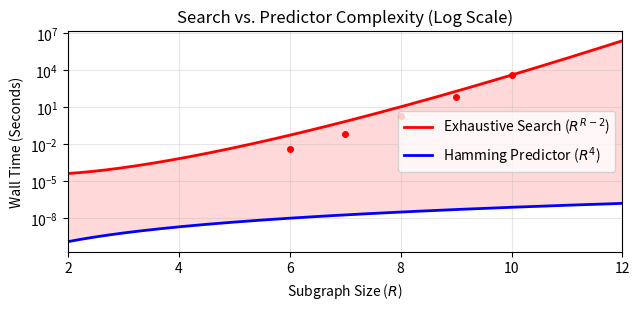

Generate this figure with matplotlib: (Note: this script raises an exception after producing the figure.)
#!/usr/bin/env python3
"""Generate complexity-curves.pdf — vector version of the growth comparison plot.

Uses actual measured wall times from the exhaustive search (README.md).
The predictor curve is theoretical O(R^4), scaled to match measured sub-ms times.
"""

import numpy as np
from scipy.optimize import curve_fit
import matplotlib
matplotlib.use("pdf")
import matplotlib.pyplot as plt

# ── Actual measured search times from README.md ───────────────────
# R=2..5 rounded to 0 in logs; use Gen counts as proxy for sub-ms
search_R = np.array([6,     7,     8,     9,      10])
search_T = np.array([0.004, 0.072, 1.782, 74.553, 4140.057])
# From README.md brute-force logs. R>=11 never completed (intractable).

# ── Fit a * R^(R-2) to search data ───────────────────────────────
def search_model(r, a):
    return a * r ** (r - 2)

popt_s, _ = curve_fit(search_model, search_R, search_T, p0=[1e-5])
a_fit = popt_s[0]

# ── Predictor: measured as <2ms for all R up to 128 ──────────────
# Use theoretical O(R^4) scaled so that R=128 ≈ 0.002s
b_fit = 0.002 / (128 ** 4)

print(f"Search Model: T(R) = {a_fit:.6e} * R^(R-2)")
print(f"Predictor Model: T(R) = {b_fit:.6e} * R^4")

# ── Plot ──────────────────────────────────────────────────────────
R = np.linspace(2, 12, 500)
T_search = a_fit * R ** (R - 2)
T_predict = b_fit * R ** 4

fig, ax = plt.subplots(figsize=(6.5, 3.2))

ax.semilogy(R, T_search, "r-", linewidth=2, label=r"Exhaustive Search ($R^{R-2}$)")
ax.semilogy(R, T_predict, "b-", linewidth=2, label=r"Hamming Predictor ($R^4$)")
ax.fill_between(R, T_predict, T_search, alpha=0.15, color="red")

# Mark actual measured data points
ax.plot(search_R, search_T, "ro", markersize=4, zorder=5)

ax.set_xlabel("Subgraph Size ($R$)")
ax.set_ylabel("Wall Time (Seconds)")
ax.set_title("Search vs. Predictor Complexity (Log Scale)")
ax.legend(fontsize=10, loc="center right")
ax.set_xlim(2, 12)
ax.grid(True, alpha=0.3)

plt.tight_layout()
fig.savefig("../docs/complexity-curves.pdf", bbox_inches="tight")
print("Wrote docs/complexity-curves.pdf")
